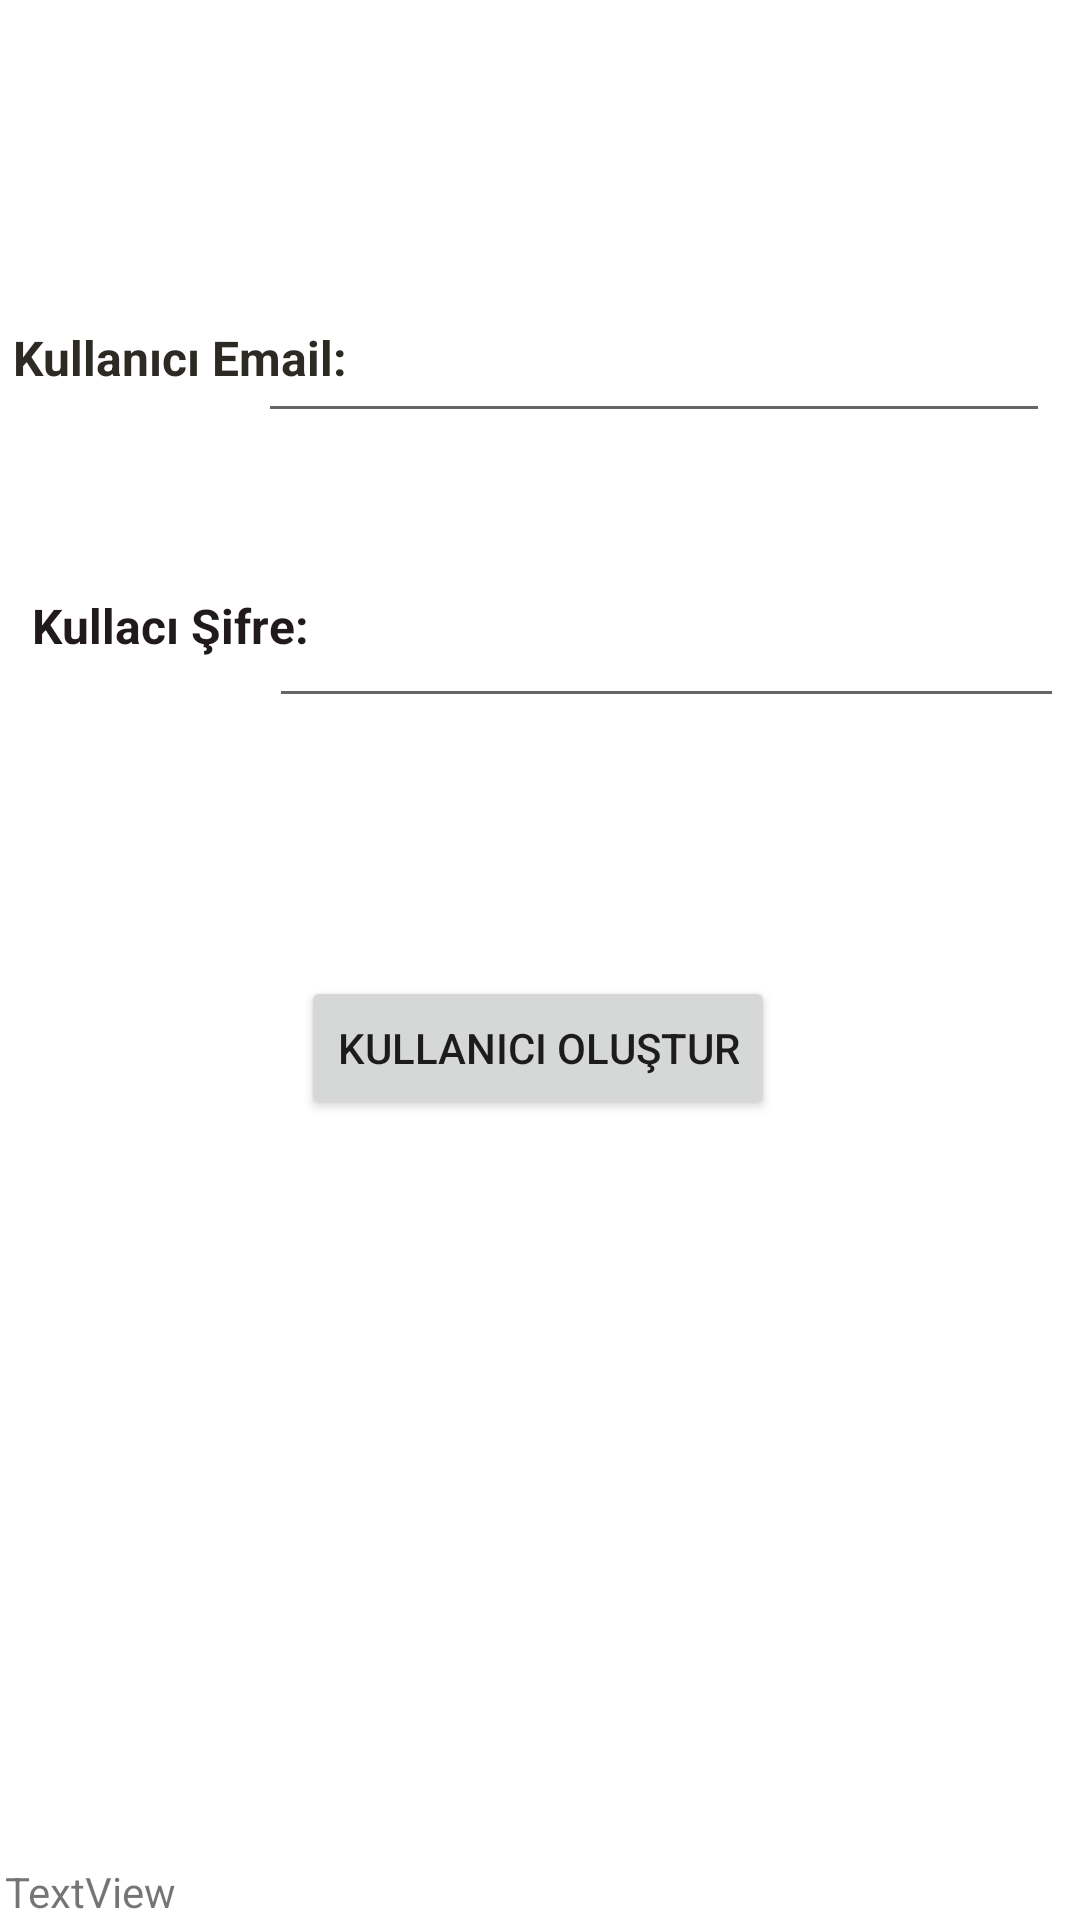

Android layout source for this screen:
<!-- AndroidManifest.xml: application theme Theme.OrjProje -->
<!-- res/layout/activity_register.xml -->
<?xml version="1.0" encoding="utf-8"?>
<androidx.constraintlayout.widget.ConstraintLayout xmlns:android="http://schemas.android.com/apk/res/android"
    xmlns:app="http://schemas.android.com/apk/res-auto"
    xmlns:tools="http://schemas.android.com/tools"
    android:layout_width="match_parent"
    android:layout_height="match_parent"
    android:background="@drawable/foo"
    tools:context=".Register">

    <TextView
        android:id="@+id/textView4"
        android:layout_width="120dp"
        android:layout_height="32dp"
        android:text="Kullanıcı Email:"
        android:textAlignment="center"
        android:textColor="#2C2A22"
        android:textSize="16sp"
        android:textStyle="bold"
        app:layout_constraintBottom_toBottomOf="parent"
        app:layout_constraintEnd_toStartOf="@+id/edtmail"
        app:layout_constraintHorizontal_bias="0.0"
        app:layout_constraintStart_toStartOf="parent"
        app:layout_constraintTop_toTopOf="parent"
        app:layout_constraintVertical_bias="0.178" />

    <TextView
        android:id="@+id/textView5"
        android:layout_width="118dp"
        android:layout_height="29dp"
        android:text="Kullacı Şifre:"
        android:textAlignment="center"
        android:textColor="#201A1A"
        android:textSize="16sp"
        android:textStyle="bold"
        app:layout_constraintBottom_toBottomOf="parent"
        app:layout_constraintEnd_toStartOf="@+id/edtpas"
        app:layout_constraintHorizontal_bias="0.1"
        app:layout_constraintStart_toStartOf="parent"
        app:layout_constraintTop_toBottomOf="@+id/textView4"
        app:layout_constraintVertical_bias="0.122" />

    <EditText
        android:id="@+id/edtpas"
        android:layout_width="265dp"
        android:layout_height="51dp"
        android:ems="10"
        android:inputType="textPassword"
        app:layout_constraintBottom_toBottomOf="parent"
        app:layout_constraintEnd_toEndOf="parent"
        app:layout_constraintHorizontal_bias="0.945"
        app:layout_constraintStart_toStartOf="parent"
        app:layout_constraintTop_toBottomOf="@+id/edtmail"
        app:layout_constraintVertical_bias="0.099" />

    <Button
        android:id="@+id/btn2"
        android:layout_width="wrap_content"
        android:layout_height="wrap_content"
        android:text="Kullanıcı Oluştur"
        app:layout_constraintBottom_toBottomOf="parent"
        app:layout_constraintEnd_toEndOf="parent"
        app:layout_constraintHorizontal_bias="0.497"
        app:layout_constraintStart_toStartOf="parent"
        app:layout_constraintTop_toBottomOf="@+id/edtpas"
        app:layout_constraintVertical_bias="0.244" />

    <EditText
        android:id="@+id/edtmail"
        android:layout_width="264dp"
        android:layout_height="50dp"
        android:ems="10"
        android:inputType="textEmailAddress"
        app:layout_constraintBottom_toBottomOf="parent"
        app:layout_constraintEnd_toEndOf="parent"
        app:layout_constraintHorizontal_bias="0.895"
        app:layout_constraintStart_toStartOf="parent"
        app:layout_constraintTop_toTopOf="parent"
        app:layout_constraintVertical_bias="0.16" />

    <TextView
        android:id="@+id/textView"
        android:layout_width="wrap_content"
        android:layout_height="wrap_content"
        android:text="TextView"
        app:layout_constraintBottom_toBottomOf="parent"
        app:layout_constraintEnd_toEndOf="parent"
        app:layout_constraintHorizontal_bias="0.005"
        app:layout_constraintStart_toStartOf="parent"
        app:layout_constraintTop_toBottomOf="@+id/btn2"
        app:layout_constraintVertical_bias="1.0" />
</androidx.constraintlayout.widget.ConstraintLayout>
<!-- resources referenced by this layout -->
<resources>
  <style name="Theme.OrjProje" parent="Theme.MaterialComponents.DayNight.DarkActionBar">
          
          <item name="colorPrimary">@color/purple_500</item>
          <item name="colorPrimaryVariant">@color/purple_700</item>
          <item name="colorOnPrimary">@color/white</item>
          
          <item name="colorSecondary">@color/teal_200</item>
          <item name="colorSecondaryVariant">@color/teal_700</item>
          <item name="colorOnSecondary">@color/black</item>
          
          <item name="android:statusBarColor" tools:targetApi="l">?attr/colorPrimaryVariant</item>
          
      </style>
  <!-- not gathered from this repository: default colours our renderer supplied (Android Studio template values) -->
  <color name="purple_500">#FF6200EE</color>
  <color name="purple_700">#FF3700B3</color>
  <color name="teal_200">#FF03DAC5</color>
  <color name="teal_700">#FF018786</color>
  <color name="black">#FF000000</color>
  <color name="white">#FFFFFFFF</color>
</resources>
